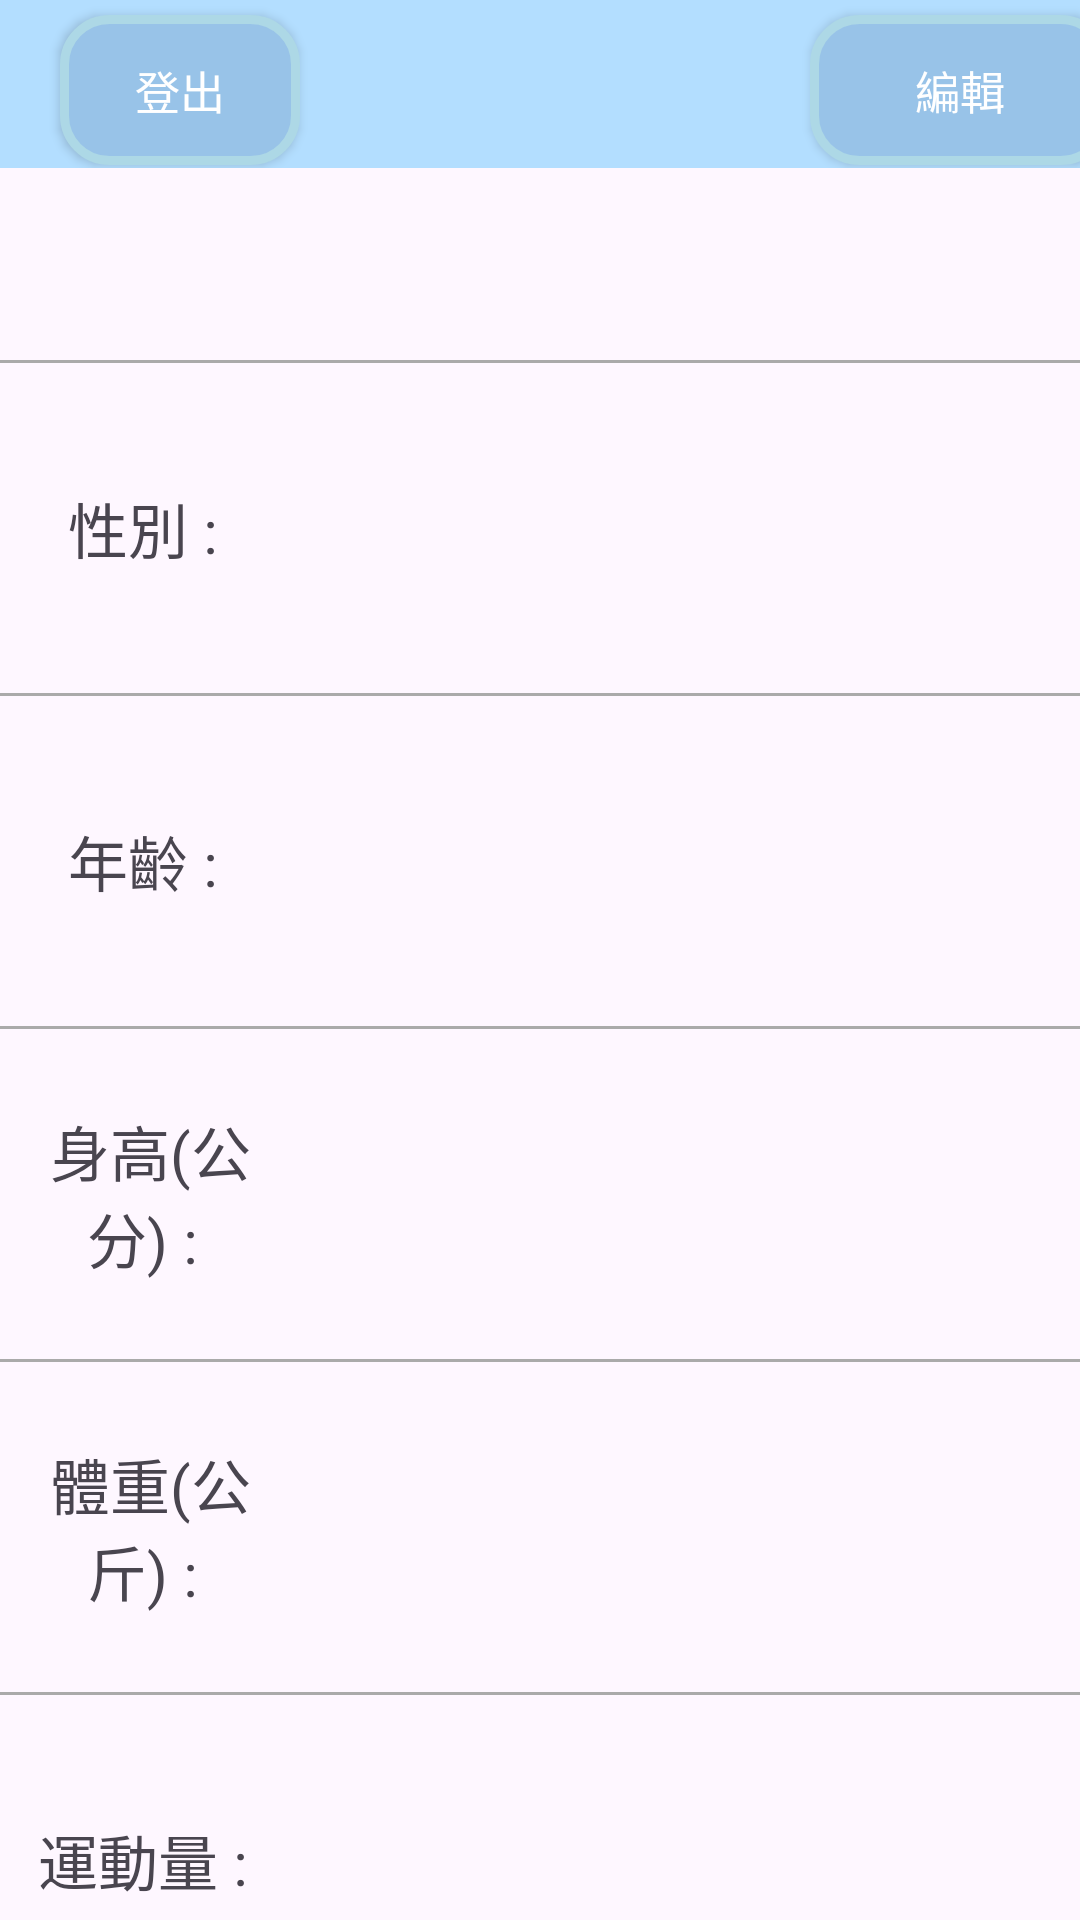

Layout XML and referenced resources for this Android screen:
<!-- AndroidManifest.xml: application theme Base.Theme.Super_nutrtion_master -->
<!-- res/layout/fragment_user_fragment.xml -->
<?xml version="1.0" encoding="utf-8"?>
<FrameLayout xmlns:android="http://schemas.android.com/apk/res/android"
    xmlns:tools="http://schemas.android.com/tools"
    android:layout_width="match_parent"
    android:layout_height="match_parent"
    tools:context=".user_fragment">

    <androidx.appcompat.widget.Toolbar
        android:id="@+id/toolbar3"
        android:layout_width="match_parent"
        android:layout_height="wrap_content"
        android:layout_weight="1"
        android:minHeight="?attr/actionBarSize"
        android:theme="@style/ToolbarTheme">

        <android.widget.Button
            android:id="@+id/logout_button"
            android:layout_width="80dp"
            android:layout_height="50dp"
            android:layout_marginLeft="20dp"
            android:layout_marginTop="5dp"
            android:background="@drawable/button_style"
            android:text="登出"
            android:textSize="15sp" />

        <android.widget.Button
            android:id="@+id/edit_button"
            android:layout_width="100dp"
            android:layout_height="50dp"
            android:layout_marginLeft="170dp"
            android:layout_marginTop="5dp"
            android:background="@drawable/button_style"
            android:text="編輯"
            android:textSize="15sp" />

    </androidx.appcompat.widget.Toolbar>

    <LinearLayout
        android:layout_width="match_parent"
        android:layout_height="match_parent"
        android:layout_marginTop="70dp"
        android:orientation="vertical">

        <View
            android:layout_width="match_parent"
            android:layout_height="1dp"
            android:layout_marginTop="50dp"
            android:background="@android:color/darker_gray" />

        <LinearLayout
            android:layout_width="match_parent"
            android:layout_height="110dp"
            android:layout_marginLeft="10dp"
            android:orientation="horizontal">

            <TextView
                android:id="@+id/user_frag_gender_label"
                android:layout_width="110dp"
                android:layout_height="match_parent"
                android:layout_weight="1"
                android:gravity="center"
                android:text="性別 : "
                android:textSize="20sp"
                android:textAlignment="center" />

            <TextView
                android:id="@+id/user_frag_gender_value"
                android:layout_width="300dp"
                android:layout_height="match_parent"
                android:layout_weight="1"
                android:gravity="center"
                android:text=""
                android:textSize="20sp"
                android:textAlignment="center" />
        </LinearLayout>

        <View
            android:layout_width="match_parent"
            android:layout_height="1dp"
            android:background="@android:color/darker_gray" />

        <LinearLayout
            android:layout_width="match_parent"
            android:layout_height="110dp"
            android:layout_marginLeft="10dp"
            android:orientation="horizontal">

            <TextView
                android:id="@+id/user_frag_age_label"
                android:layout_width="110dp"
                android:layout_height="match_parent"
                android:layout_weight="1"
                android:gravity="center"
                android:text="年齡 : "
                android:textSize="20sp"
                android:textAlignment="center" />

            <TextView
                android:id="@+id/user_frag_age_value"
                android:layout_width="300dp"
                android:layout_height="match_parent"
                android:layout_weight="1"
                android:gravity="center"
                android:text=""
                android:textSize="20sp"
                android:textAlignment="center" />
        </LinearLayout>

        <View
            android:layout_width="match_parent"
            android:layout_height="1dp"
            android:background="@android:color/darker_gray" />

        <LinearLayout
            android:layout_width="match_parent"
            android:layout_height="110dp"
            android:layout_marginLeft="10dp"
            android:orientation="horizontal">

            <TextView
                android:id="@+id/user_frag_height_label"
                android:layout_width="110dp"
                android:layout_height="match_parent"
                android:layout_weight="1"
                android:gravity="center"
                android:text="身高(公分) : "
                android:textSize="20sp"
                android:textAlignment="center" />

            <TextView
                android:id="@+id/user_frag_height_value"
                android:layout_width="300dp"
                android:layout_height="match_parent"
                android:layout_weight="1"
                android:gravity="center"
                android:text=""
                android:textSize="20sp"
                android:textAlignment="center" />
        </LinearLayout>

        <View
            android:layout_width="match_parent"
            android:layout_height="1dp"
            android:background="@android:color/darker_gray" />

        <LinearLayout
            android:layout_width="match_parent"
            android:layout_height="110dp"
            android:layout_marginLeft="10dp"
            android:orientation="horizontal">

            <TextView
                android:id="@+id/user_frag_weight_label"
                android:layout_width="110dp"
                android:layout_height="match_parent"
                android:layout_weight="1"
                android:gravity="center"
                android:text="體重(公斤) : "
                android:textSize="20sp"
                android:textAlignment="center" />

            <TextView
                android:id="@+id/user_frag_weight_value"
                android:layout_width="300dp"
                android:layout_height="match_parent"
                android:layout_weight="1"
                android:gravity="center"
                android:text=""
                android:textSize="20sp"
                android:textAlignment="center" />
        </LinearLayout>

        <View
            android:layout_width="match_parent"
            android:layout_height="1dp"
            android:background="@android:color/darker_gray" />

        <LinearLayout
            android:layout_width="match_parent"
            android:layout_height="110dp"
            android:layout_marginLeft="10dp"
            android:orientation="horizontal">

            <TextView
                android:id="@+id/user_frag_exercise_label"
                android:layout_width="110dp"
                android:layout_height="match_parent"
                android:layout_weight="1"
                android:gravity="center"
                android:text="運動量 : "
                android:textSize="20sp"
                android:textAlignment="center" />

            <TextView
                android:id="@+id/user_frag_exercise_value"
                android:layout_width="300dp"
                android:layout_height="match_parent"
                android:layout_weight="1"
                android:gravity="center"
                android:text=""
                android:textSize="20sp"
                android:textAlignment="center" />
        </LinearLayout>

        <View
            android:layout_width="match_parent"
            android:layout_height="1dp"
            android:background="@android:color/darker_gray" />

    </LinearLayout>

</FrameLayout>
<!-- resources referenced by this layout -->
<resources>
  <!-- drawable button_style (drawable) -->
  <?xml version="1.0" encoding="utf-8"?>
  <shape xmlns:android="http://schemas.android.com/apk/res/android" android:shape="rectangle">
      <corners
          android:radius="15dp"
          />
      
      <padding
          android:left="0dp"
          android:top="0dp"
          android:right="0dp"
          android:bottom="0dp"
          />
      <size
          android:width="150dp"
          android:height="50dp"
          />
      <stroke
          android:width="3dp"
          android:color="#ADD8E6"
          />
      <solid
          android:color="#98C3E8"
          />
  </shape>
  <style name="ToolbarTheme" parent="Theme.AppCompat.Light.NoActionBar">
          
          <item name="android:textColor">@color/white</item>
          
          <item name="android:actionMenuTextColor">@color/white</item>
          
          <item name="android:textSize">15dp</item>
          
          <item name="android:background">@color/B3DEFF</item>
          
          <item name="overlapAnchor">false</item>
      </style>
  <style name="Base.Theme.Super_nutrtion_master" parent="Theme.Material3.DayNight.NoActionBar">
          <item name="windowActionBar">true</item>
          <item name="windowNoTitle">true</item>
      </style>
  <color name="white">#FFFFFFFF</color>
  <color name="B3DEFF">#B3DEFF</color>
</resources>
